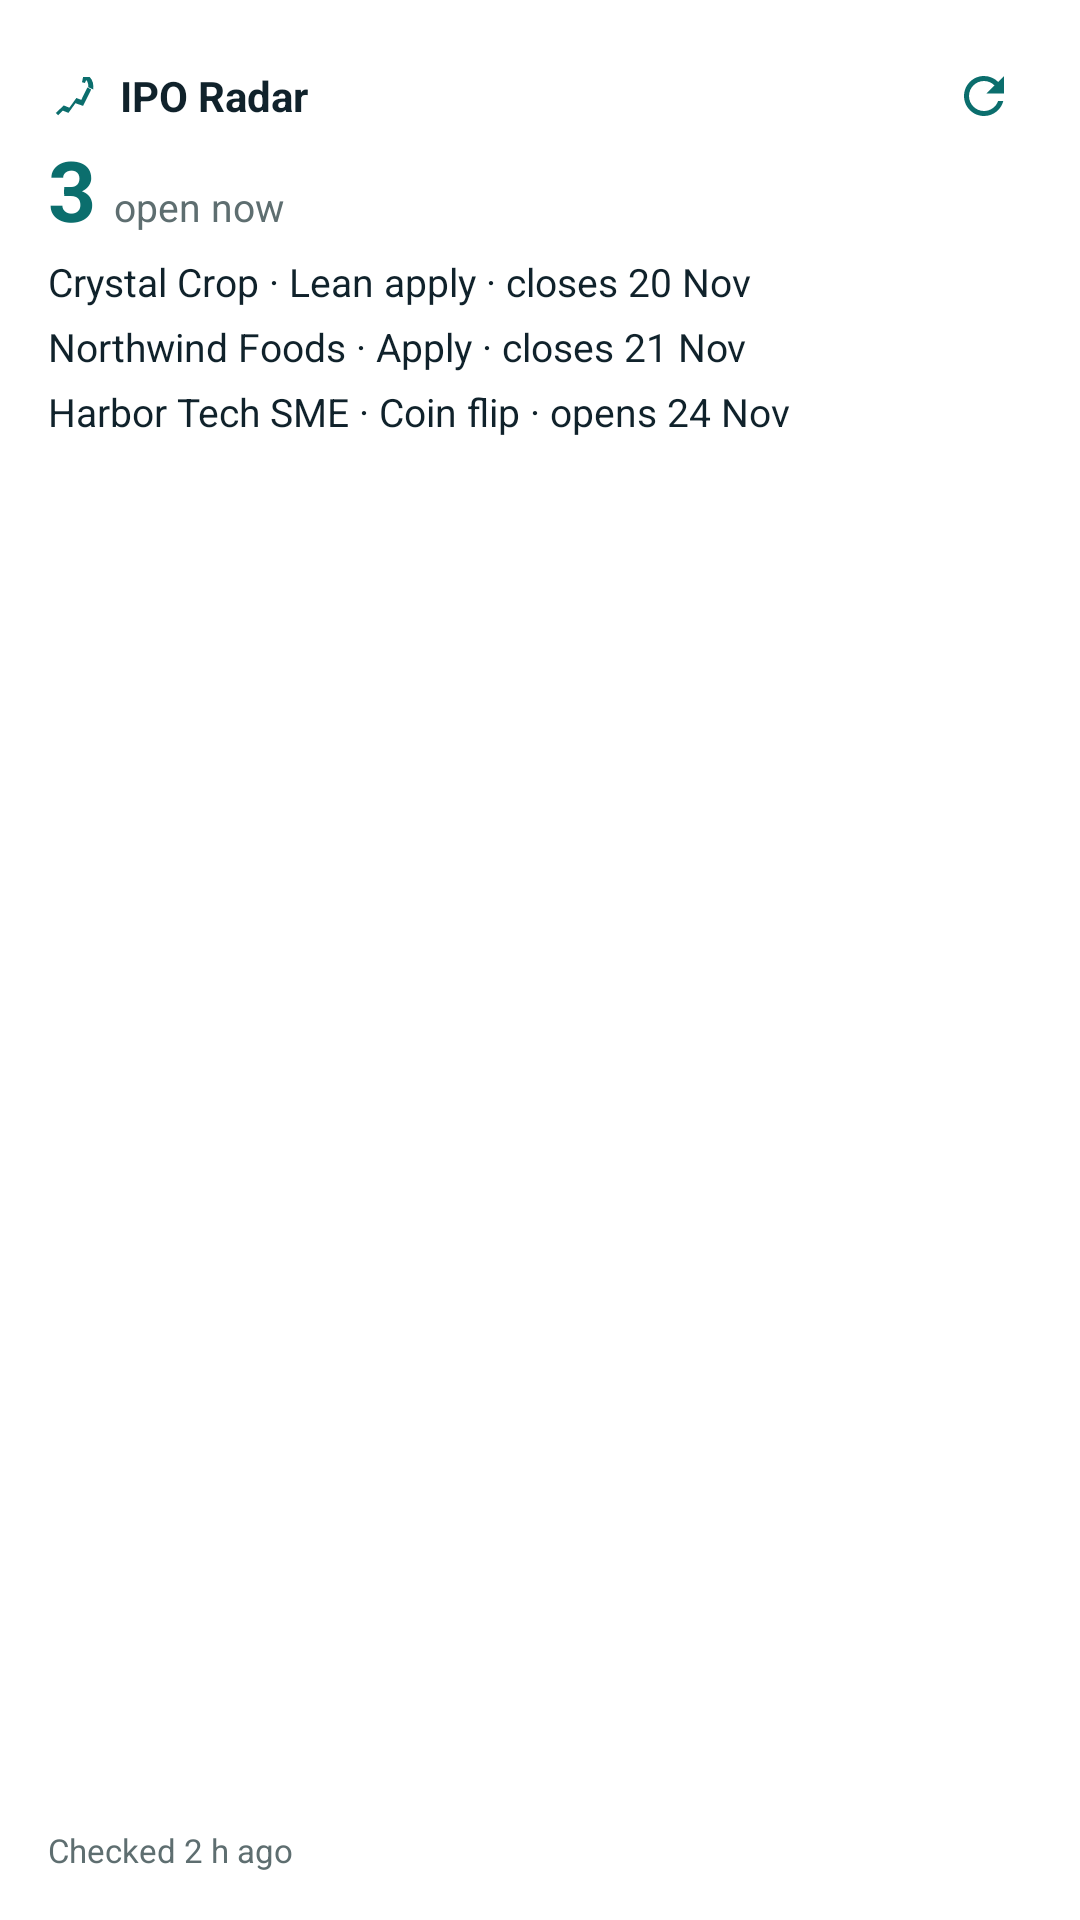

This screen was rendered from an Android layout file. Write that file and the resources it references.
<!-- AndroidManifest.xml: application theme Theme.IpoRadar -->
<!-- res/layout/widget_preview.xml -->
<?xml version="1.0" encoding="utf-8"?>
<LinearLayout xmlns:android="http://schemas.android.com/apk/res/android"
    android:layout_width="match_parent"
    android:layout_height="match_parent"
    android:orientation="vertical"
    android:background="@drawable/widget_bg"
    android:padding="@dimen/widget_pad">

    <LinearLayout
        android:layout_width="match_parent"
        android:layout_height="wrap_content"
        android:gravity="center_vertical"
        android:orientation="horizontal">

        <ImageView
            android:layout_width="18dp"
            android:layout_height="18dp"
            android:importantForAccessibility="no"
            android:src="@drawable/ic_widget_mark" />

        <TextView
            android:layout_width="0dp"
            android:layout_height="wrap_content"
            android:layout_marginStart="6dp"
            android:layout_weight="1"
            android:text="@string/app_name"
            android:textColor="@color/widget_text"
            android:textSize="14sp"
            android:textStyle="bold" />

        <ImageView
            android:layout_width="32dp"
            android:layout_height="32dp"
            android:background="@drawable/widget_button"
            android:importantForAccessibility="no"
            android:padding="6dp"
            android:src="@drawable/ic_widget_refresh" />
    </LinearLayout>

    <LinearLayout
        android:layout_width="match_parent"
        android:layout_height="wrap_content"
        android:orientation="horizontal">

        <TextView
            android:layout_width="wrap_content"
            android:layout_height="wrap_content"
            android:includeFontPadding="false"
            android:text="3"
            android:textColor="@color/accent"
            android:textSize="28sp"
            android:textStyle="bold" />

        <TextView
            android:layout_width="wrap_content"
            android:layout_height="wrap_content"
            android:layout_marginStart="6dp"
            android:text="@string/widget_open_now"
            android:textColor="@color/widget_muted"
            android:textSize="13sp" />
    </LinearLayout>

    <TextView style="@style/WidgetRow" android:text="Crystal Crop · Lean apply · closes 20 Nov" />
    <TextView style="@style/WidgetRow" android:text="Northwind Foods · Apply · closes 21 Nov" />
    <TextView style="@style/WidgetRow" android:text="Harbor Tech SME · Coin flip · opens 24 Nov" />

    <FrameLayout
        android:layout_width="match_parent"
        android:layout_height="0dp"
        android:layout_weight="1" />

    <TextView
        android:layout_width="match_parent"
        android:layout_height="wrap_content"
        android:text="Checked 2 h ago"
        android:textColor="@color/widget_muted"
        android:textSize="11sp" />
</LinearLayout>
<!-- resources referenced by this layout -->
<resources>
  <color name="accent">#0B6E6D</color>
  <color name="widget_muted">#5E6E70</color>
  <color name="widget_text">#10222B</color>
  <dimen name="widget_pad">14dp</dimen>
  <!-- drawable ic_widget_mark (drawable) -->
  <vector xmlns:android="http://schemas.android.com/apk/res/android"
      android:width="18dp" android:height="18dp" android:viewportWidth="24" android:viewportHeight="24">
      <path android:fillColor="@color/accent" android:pathData="M3.5,19.5L7,16.2L9.5,17.2L12.6,12.9L14.8,13.7L17.5,8.2L19.2,9.1L15.6,16.4L12.2,15.2L9.1,19.5L6.6,18.5L4.5,20.6Z"/>
      <path android:fillColor="@color/accent" android:pathData="M18.5,3.5C19.9,4.9 20.4,7.1 20.1,9.1L17.9,8.1C18,6.9 17.7,5.7 17,4.9L16.4,6.2L15.1,5.9L15.6,3.6Z"/>
  </vector>
  <!-- drawable ic_widget_refresh (drawable) -->
  <vector xmlns:android="http://schemas.android.com/apk/res/android"
      android:width="20dp" android:height="20dp" android:viewportWidth="24" android:viewportHeight="24">
      <path android:fillColor="@color/accent"
          android:pathData="M17.65,6.35C16.2,4.9 14.21,4 12,4c-4.42,0 -7.99,3.58 -7.99,8s3.57,8 7.99,8c3.73,0 6.84,-2.55 7.73,-6h-2.08c-0.82,2.33 -3.04,4 -5.650,4 -3.31,0 -6,-2.69 -6,-6s2.69,-6 6,-6c1.66,0 3.14,0.69 4.22,1.78L13,11h7V4l-2.35,2.35z"/>
  </vector>
  <string name="app_name">IPO Radar</string>
  <string name="widget_open_now">open now</string>
  <style name="WidgetRow">
          <item name="android:layout_width">match_parent</item>
          <item name="android:layout_height">wrap_content</item>
          <item name="android:layout_marginTop">4dp</item>
          <item name="android:maxLines">1</item>
          <item name="android:ellipsize">end</item>
          <item name="android:textColor">@color/widget_text</item>
          <item name="android:textSize">13sp</item>
      </style>
  <style name="Theme.IpoRadar" parent="Theme.AppCompat.DayNight.NoActionBar">
          <item name="android:statusBarColor">@android:color/transparent</item>
          <item name="android:navigationBarColor">@android:color/transparent</item>
          <item name="android:windowLightStatusBar">true</item>
          <item name="android:windowBackground">@color/surface</item>
      </style>
  <color name="surface">#FFFFFF</color>
</resources>
